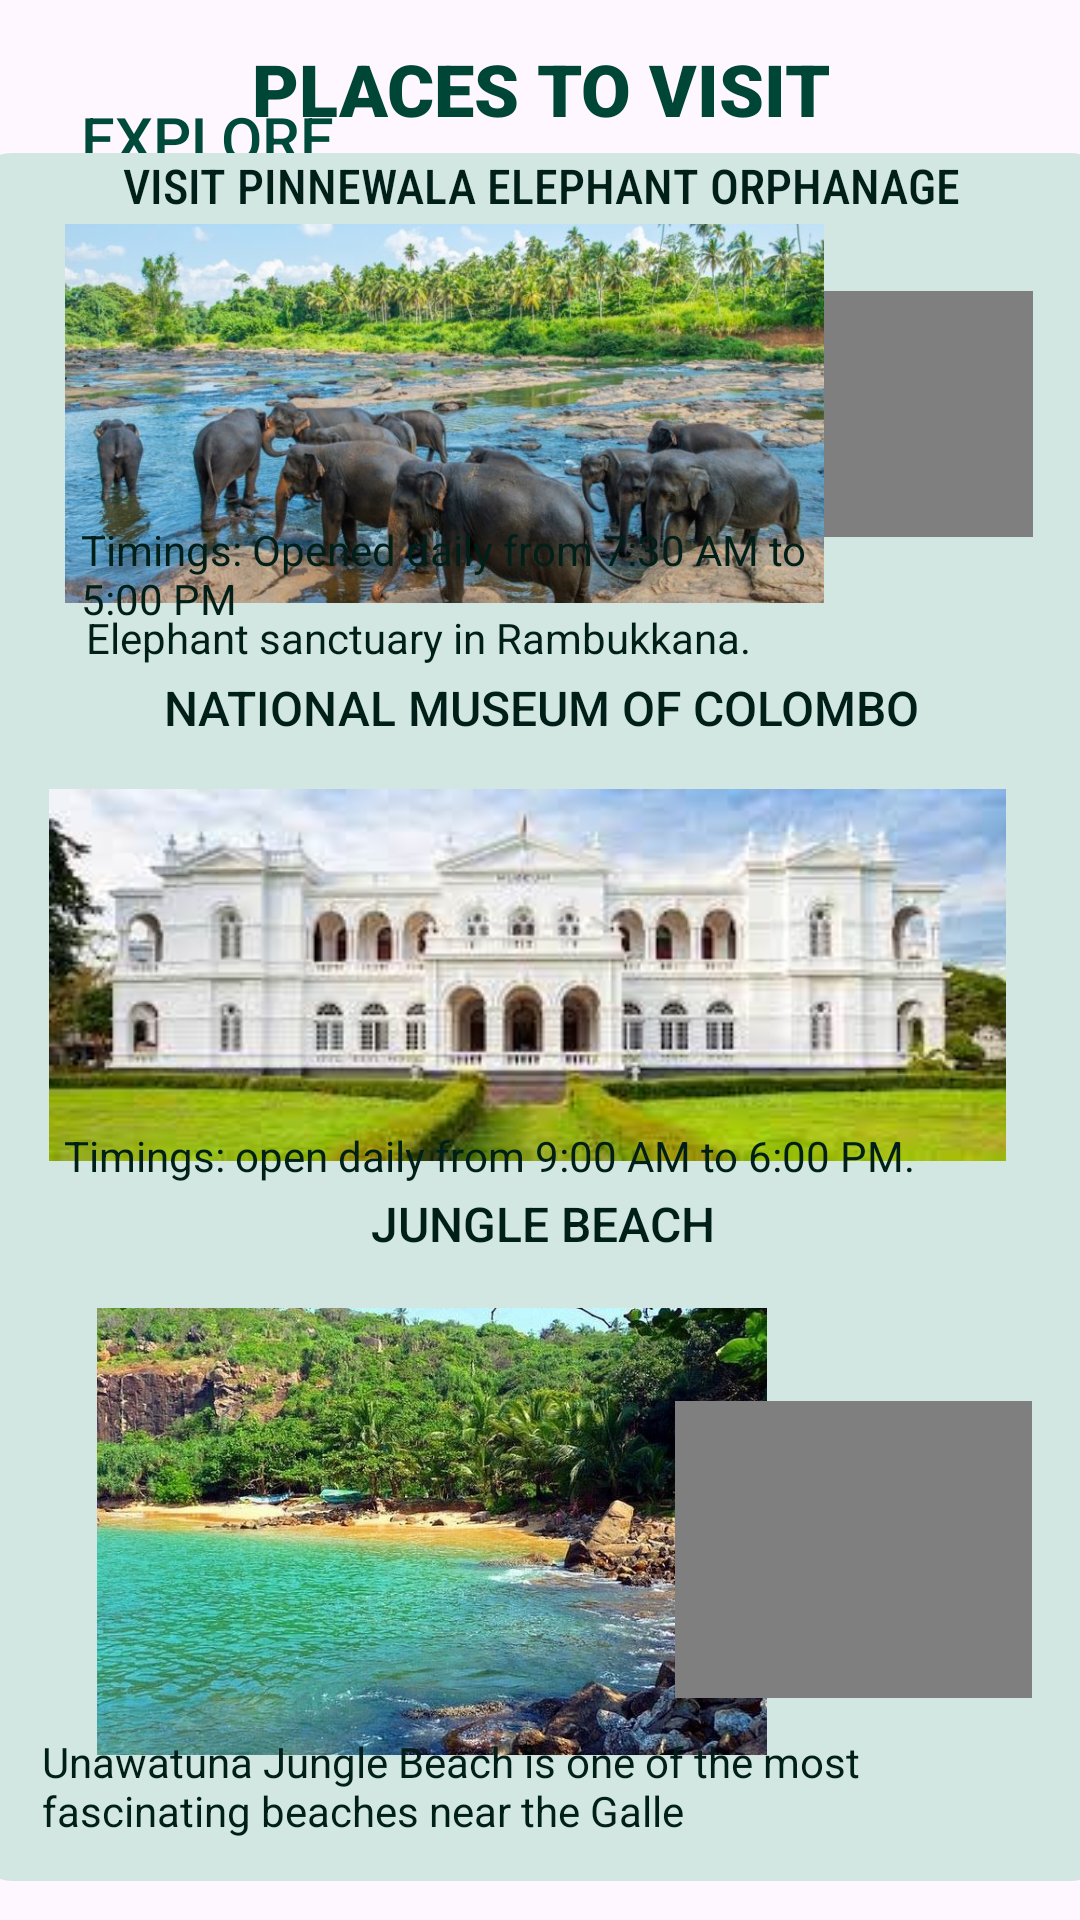

Produce the Android XML layout that renders to this screen, including the resource entries it uses.
<!-- AndroidManifest.xml: application theme Theme.MySoloTravelerSLMobileApplication -->
<!-- res/layout/activity_places_to_visit.xml -->
<?xml version="1.0" encoding="utf-8"?>
<androidx.constraintlayout.widget.ConstraintLayout xmlns:android="http://schemas.android.com/apk/res/android"
    xmlns:app="http://schemas.android.com/apk/res-auto"
    xmlns:tools="http://schemas.android.com/tools"
    android:layout_width="match_parent"
    android:layout_height="match_parent"
    tools:context=".PlacesToVisitActivity">

    <TextView
        android:id="@+id/textView25"
        android:layout_width="wrap_content"
        android:layout_height="wrap_content"
        android:fontFamily="sans-serif-black"
        android:text="PLACES TO VISIT"
        android:textAlignment="center"
        android:textColor="#004637"
        android:textSize="24sp"
        app:layout_constraintBottom_toBottomOf="parent"
        app:layout_constraintEnd_toEndOf="parent"
        app:layout_constraintStart_toStartOf="parent"
        app:layout_constraintTop_toTopOf="parent"
        app:layout_constraintVertical_bias="0.022" />

    <TextView
        android:id="@+id/textView26"
        android:layout_width="wrap_content"
        android:layout_height="wrap_content"
        android:fontFamily="sans-serif-medium"
        android:text="EXPLORE"
        android:textColor="#004A3B"
        android:textSize="20sp"
        app:layout_constraintBottom_toBottomOf="parent"
        app:layout_constraintEnd_toEndOf="parent"
        app:layout_constraintHorizontal_bias="0.098"
        app:layout_constraintStart_toStartOf="parent"
        app:layout_constraintTop_toTopOf="parent"
        app:layout_constraintVertical_bias="0.053" />

    <TextView
        android:id="@+id/textView27"
        android:layout_width="378dp"
        android:layout_height="230dp"
        android:background="@drawable/places_bg"
        android:backgroundTint="#D3E7E2"
        android:fontFamily="sans-serif-condensed-medium"
        android:text="Visit Pinnewala Elephant Orphanage"
        android:textAlignment="center"
        android:textAllCaps="true"
        android:textColor="#001F19"
        android:textSize="16sp"
        app:layout_constraintBottom_toBottomOf="parent"
        app:layout_constraintEnd_toEndOf="parent"
        app:layout_constraintHorizontal_bias="0.515"
        app:layout_constraintStart_toStartOf="parent"
        app:layout_constraintTop_toTopOf="parent"
        app:layout_constraintVertical_bias="0.124" />

    <VideoView
        android:id="@+id/videopinnawala"
        android:layout_width="106dp"
        android:layout_height="82dp"
        app:layout_constraintBottom_toBottomOf="parent"
        app:layout_constraintEnd_toEndOf="parent"
        app:layout_constraintHorizontal_bias="0.938"
        app:layout_constraintStart_toStartOf="parent"
        app:layout_constraintTop_toTopOf="parent"
        app:layout_constraintVertical_bias="0.174" />

    <ImageView
        android:id="@+id/imageView10"
        android:layout_width="253dp"
        android:layout_height="169dp"
        app:layout_constraintBottom_toBottomOf="parent"
        app:layout_constraintEnd_toEndOf="parent"
        app:layout_constraintHorizontal_bias="0.202"
        app:layout_constraintStart_toStartOf="parent"
        app:layout_constraintTop_toTopOf="parent"
        app:layout_constraintVertical_bias="0.113"
        app:srcCompat="@drawable/pinnawala_pic" />

    <TextView
        android:id="@+id/textView28"
        android:layout_width="242dp"
        android:layout_height="33dp"
        android:fontFamily="sans-serif"
        android:text="Timings: Opened daily from 7:30 AM to 5:00 PM"
        android:textColor="#001F19"
        app:layout_constraintBottom_toBottomOf="parent"
        app:layout_constraintEnd_toEndOf="parent"
        app:layout_constraintHorizontal_bias="0.23"
        app:layout_constraintStart_toStartOf="parent"
        app:layout_constraintTop_toTopOf="parent"
        app:layout_constraintVertical_bias="0.286" />

    <TextView
        android:id="@+id/textView29"
        android:layout_width="wrap_content"
        android:layout_height="wrap_content"
        android:text="Elephant sanctuary in Rambukkana."
        android:textColor="#001F19"
        app:layout_constraintBottom_toBottomOf="parent"
        app:layout_constraintEnd_toEndOf="parent"
        app:layout_constraintHorizontal_bias="0.207"
        app:layout_constraintStart_toStartOf="parent"
        app:layout_constraintTop_toTopOf="parent"
        app:layout_constraintVertical_bias="0.327" />

    <TextView
        android:id="@+id/textView30"
        android:layout_width="378dp"
        android:layout_height="230dp"
        android:background="@drawable/places_bg"
        android:backgroundTint="#D3E7E2"
        android:fontFamily="sans-serif-medium"
        android:text="National Museum of Colombo"
        android:textAlignment="center"
        android:textAllCaps="true"
        android:textColor="#001F19"
        android:textSize="16sp"
        app:layout_constraintBottom_toBottomOf="parent"
        app:layout_constraintEnd_toEndOf="parent"
        app:layout_constraintHorizontal_bias="0.515"
        app:layout_constraintStart_toStartOf="parent"
        app:layout_constraintTop_toTopOf="parent"
        app:layout_constraintVertical_bias="0.549" />

    <ImageView
        android:id="@+id/imageView11"
        android:layout_width="319dp"
        android:layout_height="180dp"
        app:layout_constraintBottom_toBottomOf="parent"
        app:layout_constraintEnd_toEndOf="parent"
        app:layout_constraintHorizontal_bias="0.402"
        app:layout_constraintStart_toStartOf="parent"
        app:layout_constraintTop_toTopOf="parent"
        app:layout_constraintVertical_bias="0.511"
        app:srcCompat="@drawable/museum" />

    <TextView
        android:id="@+id/textView31"
        android:layout_width="299dp"
        android:layout_height="30dp"
        android:fontFamily="sans-serif"
        android:text="Timings: open daily from 9:00 AM to 6:00 PM."
        android:textColor="#001F19"
        app:layout_constraintBottom_toBottomOf="parent"
        app:layout_constraintEnd_toEndOf="parent"
        app:layout_constraintHorizontal_bias="0.348"
        app:layout_constraintStart_toStartOf="parent"
        app:layout_constraintTop_toTopOf="parent"
        app:layout_constraintVertical_bias="0.616" />


    <TextView
        android:id="@+id/textView32"
        android:layout_width="242dp"
        android:layout_height="33dp"
        android:fontFamily="sans-serif"
        android:text="Museum in Colombo"
        android:textColor="#001F19"
        app:layout_constraintBottom_toBottomOf="parent"
        app:layout_constraintEnd_toEndOf="parent"
        app:layout_constraintHorizontal_bias="0.23"
        app:layout_constraintStart_toStartOf="parent"
        app:layout_constraintTop_toTopOf="parent"
        app:layout_constraintVertical_bias="0.647" />

    <TextView
        android:id="@+id/textView33"
        android:layout_width="378dp"
        android:layout_height="230dp"
        android:background="@drawable/places_bg"
        android:backgroundTint="#D3E7E2"
        android:fontFamily="sans-serif-medium"
        android:text="Jungle beach"
        android:textAlignment="center"
        android:textAllCaps="true"
        android:textColor="#001F19"
        android:textSize="16sp"
        app:layout_constraintBottom_toBottomOf="parent"
        app:layout_constraintEnd_toEndOf="parent"
        app:layout_constraintHorizontal_bias="0.484"
        app:layout_constraintStart_toStartOf="parent"
        app:layout_constraintTop_toTopOf="parent"
        app:layout_constraintVertical_bias="0.968" />

    <ImageView
        android:id="@+id/imageView32"
        android:layout_width="244dp"
        android:layout_height="149dp"
        app:layout_constraintBottom_toBottomOf="parent"
        app:layout_constraintEnd_toEndOf="parent"
        app:layout_constraintHorizontal_bias="0.191"
        app:layout_constraintStart_toStartOf="parent"
        app:layout_constraintTop_toTopOf="parent"
        app:layout_constraintVertical_bias="0.888"
        app:srcCompat="@drawable/jungle" />

    <TextView
        android:id="@+id/textView40"
        android:layout_width="335dp"
        android:layout_height="48dp"
        android:fontFamily="sans-serif"
        android:text="Unawatuna Jungle Beach is one of the most fascinating beaches near the Galle"
        android:textColor="#001F19"
        app:layout_constraintBottom_toBottomOf="parent"
        app:layout_constraintEnd_toEndOf="parent"
        app:layout_constraintHorizontal_bias="0.565"
        app:layout_constraintStart_toStartOf="parent"
        app:layout_constraintTop_toTopOf="parent"
        app:layout_constraintVertical_bias="0.976" />

    <VideoView
        android:id="@+id/videojunglebeach"
        android:layout_width="119dp"
        android:layout_height="99dp"
        app:layout_constraintBottom_toBottomOf="parent"
        app:layout_constraintEnd_toEndOf="parent"
        app:layout_constraintHorizontal_bias="0.934"
        app:layout_constraintStart_toStartOf="parent"
        app:layout_constraintTop_toTopOf="parent"
        app:layout_constraintVertical_bias="0.863" />


</androidx.constraintlayout.widget.ConstraintLayout>
<!-- resources referenced by this layout -->
<resources>
  <!-- drawable jungle: jpg bitmap (drawable, 135028 bytes) -->
  <!-- drawable museum: jpg bitmap (drawable, 10062 bytes) -->
  <!-- drawable pinnawala_pic: jpg bitmap (drawable, 87618 bytes) -->
  <!-- drawable places_bg (drawable) -->
  <?xml version="1.0" encoding="utf-8"?>
  <shape xmlns:android="http://schemas.android.com/apk/res/android">
      <stroke android:color="#D3E7E2" android:width="5dp"/>
      <corners android:radius="10dp"/>
  
  </shape>
  <style name="Theme.MySoloTravelerSLMobileApplication" parent="Base.Theme.MySoloTravelerSLMobileApplication" />
  <style name="Base.Theme.MySoloTravelerSLMobileApplication" parent="Theme.Material3.DayNight.NoActionBar">
          
          
      </style>
</resources>
